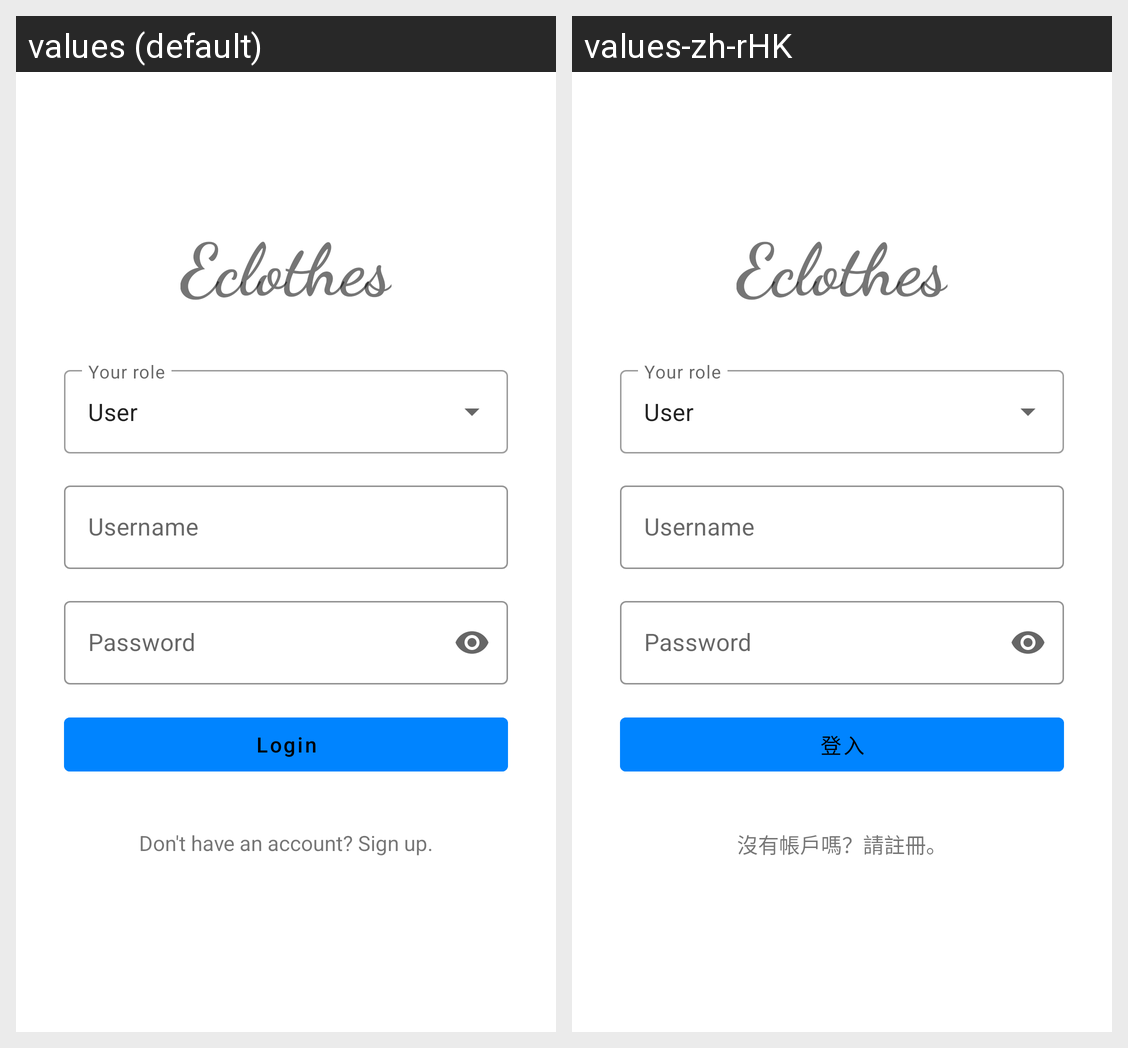

This grid shows one Android layout under two languages. Give, for every string resource on the screen, its name, the default text and each shown locale's text.
Android screen res/layout/activity_login_register.xml rendered under 2 locales, left to right: values (default), values-zh-rHK. Device: Nexus 5 (rendered at 1080×1920; each locale shown at half size, 540×960, under a caption strip naming it); theme Theme.Eclothes.
Strings drawn on this screen, with the default value and each locale's value (text and hints the layout hard-codes, and strings that could not be matched under every locale, appear in the picture but are not listed):

hint_username
  values: Username
  values-zh-rHK: Username  [not translated; the default value is used]

hint_password
  values: Password
  values-zh-rHK: Password  [not translated; the default value is used]

login_button_text
  values: Login
  values-zh-rHK: 登入

switch_register_text
  values: Don't have an account? Sign up.
  values-zh-rHK: 沒有帳戶嗎？請註冊。
